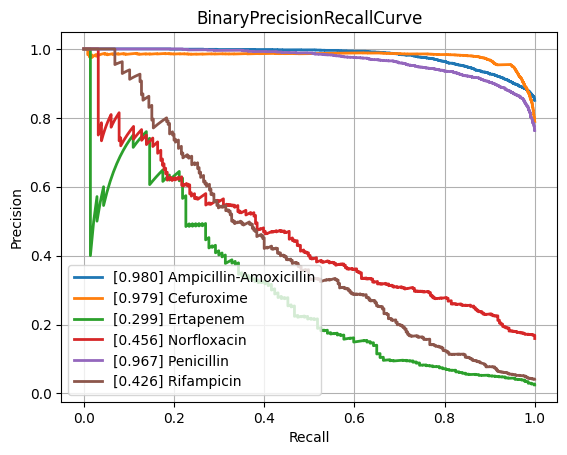

Values plotted in this chart, from the file beside it:
class, PrecisionRecallAUC, FrequencyPositiveClass, n_positives, n_negatives
Amikacin, 0.8692, 0.1659, 1076, 5411
Amoxicillin-Clavulanic acid, 0.8575, 0.405, 4178, 6138
Ampicillin, 0.94, 0.6378, 9988, 5673
Ampicillin-Amoxicillin, 0.9804, 0.8507, 5722, 1004
Cefazolin, 0.8994, 0.4595, 1032, 1214
Cefepime, 0.8545, 0.305, 3559, 8108
Cefpodoxime, 0.7885, 0.3677, 535, 920
Ceftazidime, 0.7917, 0.2666, 4378, 12044
Ceftriaxone, 0.7691, 0.2681, 3759, 10264
Cefuroxime, 0.9794, 0.7891, 6628, 1771
Ciprofloxacin, 0.7739, 0.2911, 6746, 16427
Clindamycin, 0.8943, 0.5055, 5730, 5605
Colistin, 0.9335, 0.1719, 756, 3641
Cotrimoxazole, 0.7689, 0.3132, 7956, 17446
Ertapenem, 0.2994, 0.02468, 137, 5414
Erythromycin, 0.9027, 0.5581, 5773, 4571
Fosfomycin, 0.7489, 0.2124, 1828, 6778
Fosfomycin-Trometamol, 0.4832, 0.2291, 299, 1006
Fusidic acid, 0.7171, 0.3179, 900, 1931
Gentamicin, 0.9389, 0.4495, 9286, 11372
Imipenem, 0.9252, 0.3319, 7857, 15815
Levofloxacin, 0.8838, 0.3663, 3351, 5796
Meropenem, 0.7167, 0.1389, 2567, 15908
Mupirocin, 0.9043, 0.1083, 152, 1251
Nitrofurantoin, 0.7173, 0.1106, 393, 3160
Norfloxacin, 0.4564, 0.1594, 281, 1482
Oxacillin, 0.8778, 0.4201, 2861, 3950
Penicillin, 0.9667, 0.7631, 3028, 940
Piperacillin-Tazobactam, 0.7992, 0.3123, 6267, 13803
Rifampicin, 0.4258, 0.0416, 305, 7026
Teicoplanin, 0.5285, 0.03619, 71, 1891
Tetracycline, 0.7133, 0.2435, 1729, 5372
Tobramycin, 0.8371, 0.2337, 1309, 4293
Vancomycin, 0.7273, 0.04985, 655, 12484
micro, 0.8769, 0.3356, , 
macro, 0.7844, NaN, , 
